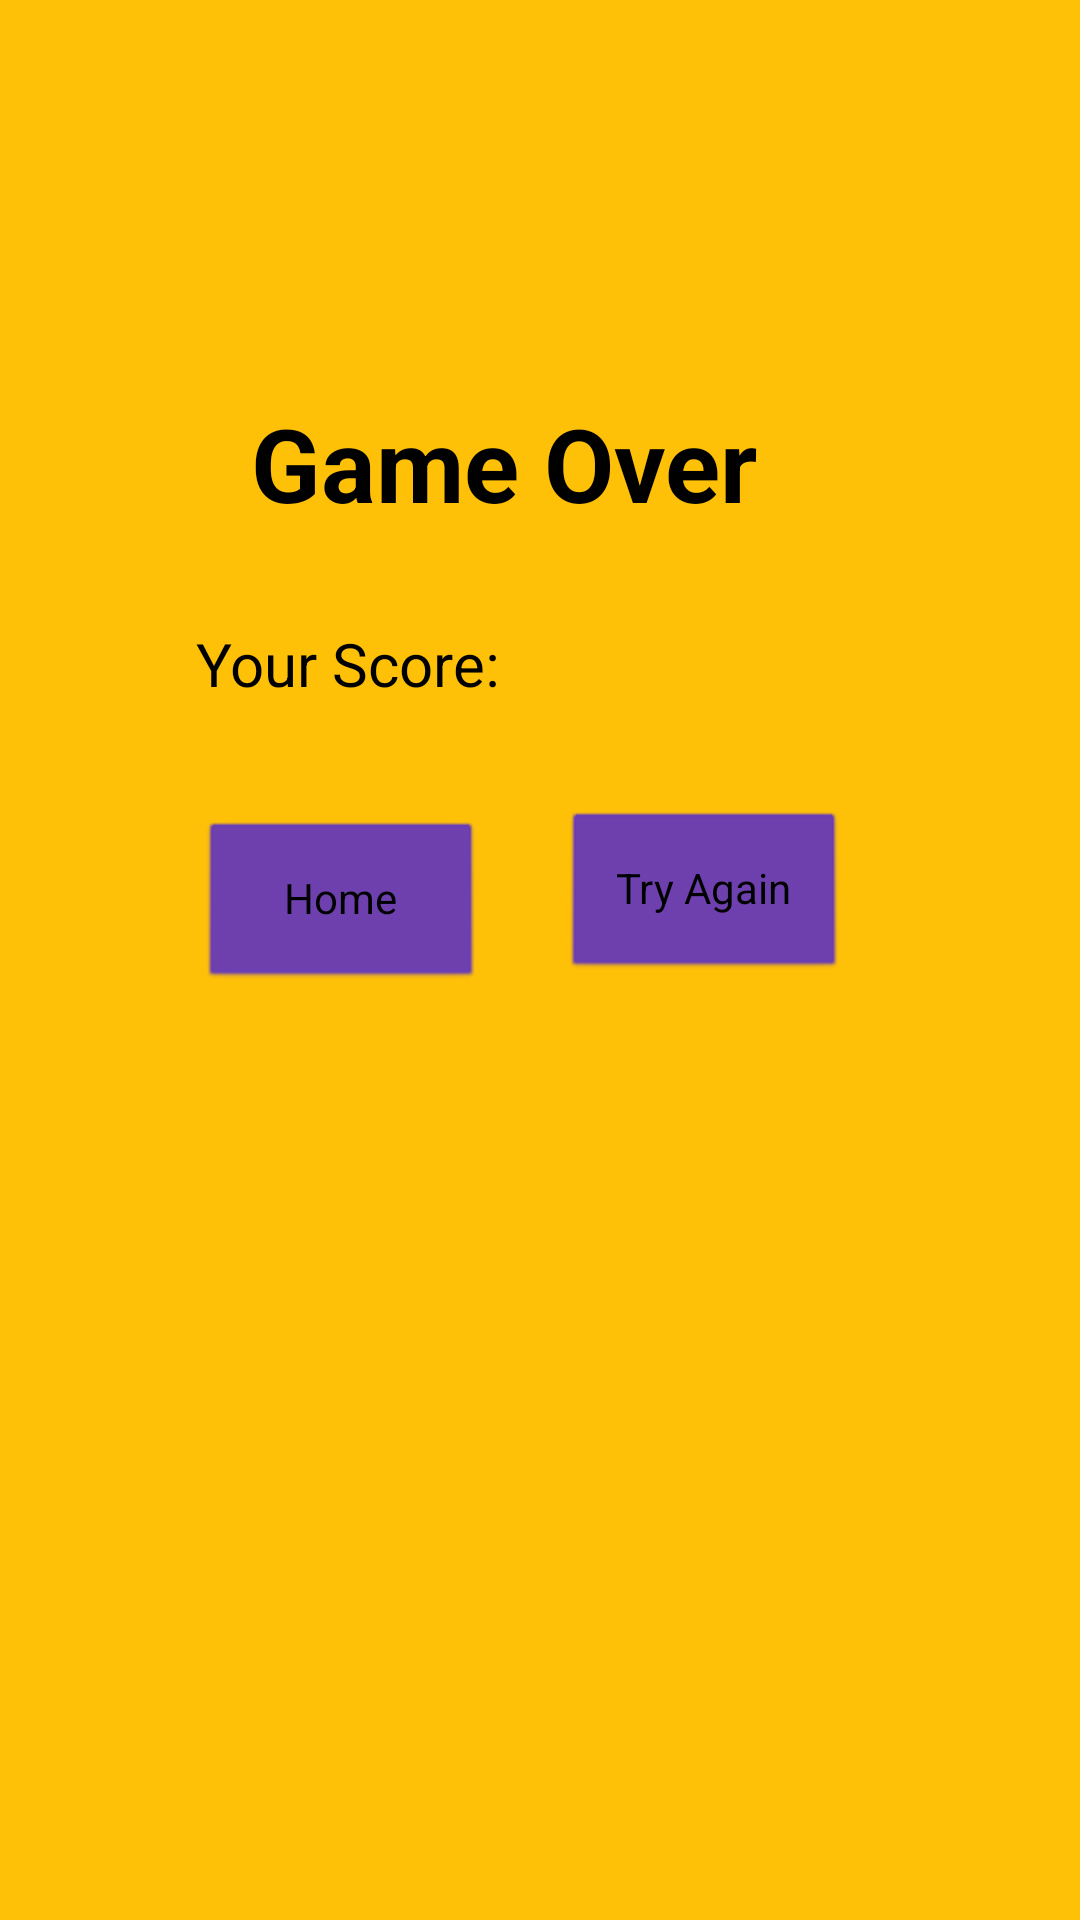

Produce the Android XML layout that renders to this screen, including the resource entries it uses.
<!-- AndroidManifest.xml: application theme Theme.AppDev -->
<!-- res/layout/activity_gameover.xml -->
<?xml version="1.0" encoding="utf-8"?>

<androidx.constraintlayout.widget.ConstraintLayout xmlns:android="http://schemas.android.com/apk/res/android"
    xmlns:app="http://schemas.android.com/apk/res-auto"
    xmlns:tools="http://schemas.android.com/tools"
    android:layout_width="match_parent"
    android:layout_height="match_parent"
    android:background="#FFFFC107"
    android:theme="@android:style/Theme.Dialog"
    tools:context=".GameoverActivity">

    <ImageView
        android:id="@+id/imageView5"
        android:layout_width="286dp"
        android:layout_height="93dp"
        app:layout_constraintBottom_toTopOf="@+id/textView"
        app:layout_constraintEnd_toEndOf="parent"
        app:layout_constraintHorizontal_bias="0.481"
        app:layout_constraintStart_toStartOf="parent"
        app:layout_constraintTop_toTopOf="parent"
        app:layout_constraintVertical_bias="0.5"
        app:srcCompat="@drawable/gameover1" />

    <Button
        android:id="@+id/btnagn"
        android:layout_width="95dp"
        android:layout_height="57dp"
        android:layout_marginStart="156dp"
        android:layout_marginTop="187dp"
        android:layout_marginEnd="31dp"
        android:layout_marginBottom="79dp"
        android:backgroundTint="#673AB7"
        android:onClick="SecondActivity"
        android:text="Try Again"
        app:layout_constraintBottom_toBottomOf="parent"
        app:layout_constraintEnd_toEndOf="parent"
        app:layout_constraintHorizontal_bias="0.402"
        app:layout_constraintStart_toStartOf="parent"
        app:layout_constraintTop_toTopOf="parent"
        app:layout_constraintVertical_bias="0.262" />

    <TextView
        android:id="@+id/textView"
        android:layout_width="193dp"
        android:layout_height="57dp"
        android:autoText="false"
        android:text="Game Over"
        android:textAllCaps="false"
        android:textColor="@android:color/black"
        android:textSize="34sp"
        android:textStyle="bold"
        app:layout_constraintBottom_toTopOf="@+id/textView2"
        app:layout_constraintEnd_toEndOf="parent"
        app:layout_constraintStart_toStartOf="parent"
        app:layout_constraintTop_toBottomOf="@+id/imageView5"
        app:layout_constraintVertical_bias="1.0" />

    <TextView
        android:id="@+id/textView2"
        android:layout_width="146dp"
        android:layout_height="43dp"
        android:text="Your Score:"
        android:textAlignment="center"
        android:textColor="@android:color/black"
        android:textSize="20sp"
        app:layout_constraintBottom_toTopOf="@+id/btnagn"
        app:layout_constraintEnd_toEndOf="parent"
        app:layout_constraintHorizontal_bias="0.2"
        app:layout_constraintStart_toStartOf="parent"
        app:layout_constraintTop_toBottomOf="@+id/textView"
        app:layout_constraintVertical_bias="0.5" />

    <TextView
        android:id="@+id/tvscore"
        android:layout_width="103dp"
        android:layout_height="44dp"
        android:textAlignment="textStart"
        android:textColor="@android:color/black"
        android:textSize="20sp"
        app:layout_constraintBottom_toTopOf="@+id/btnagn"
        app:layout_constraintEnd_toEndOf="parent"
        app:layout_constraintHorizontal_bias="0.85"
        app:layout_constraintStart_toStartOf="parent"
        app:layout_constraintTop_toBottomOf="@+id/textView"
        app:layout_constraintVertical_bias="0.538" />

    <Button
        android:id="@+id/btnhome"
        android:layout_width="95dp"
        android:layout_height="57dp"
        android:layout_marginStart="47dp"
        android:layout_marginTop="187dp"
        android:layout_marginEnd="152dp"
        android:layout_marginBottom="82dp"
        android:backgroundTint="#673AB7"
        android:onClick="MainActivity"
        android:text="Home"
        app:layout_constraintBottom_toBottomOf="parent"
        app:layout_constraintEnd_toEndOf="parent"
        app:layout_constraintHorizontal_bias="0.293"
        app:layout_constraintStart_toStartOf="parent"
        app:layout_constraintTop_toTopOf="parent"
        app:layout_constraintVertical_bias="0.275" />

</androidx.constraintlayout.widget.ConstraintLayout>
<!-- resources referenced by this layout -->
<resources>
  <style name="Theme.AppDev" parent="Base.Theme.AppDev" />
  <style name="Base.Theme.AppDev" parent="Theme.AppCompat.Light.NoActionBar">
          
          
      </style>
</resources>
